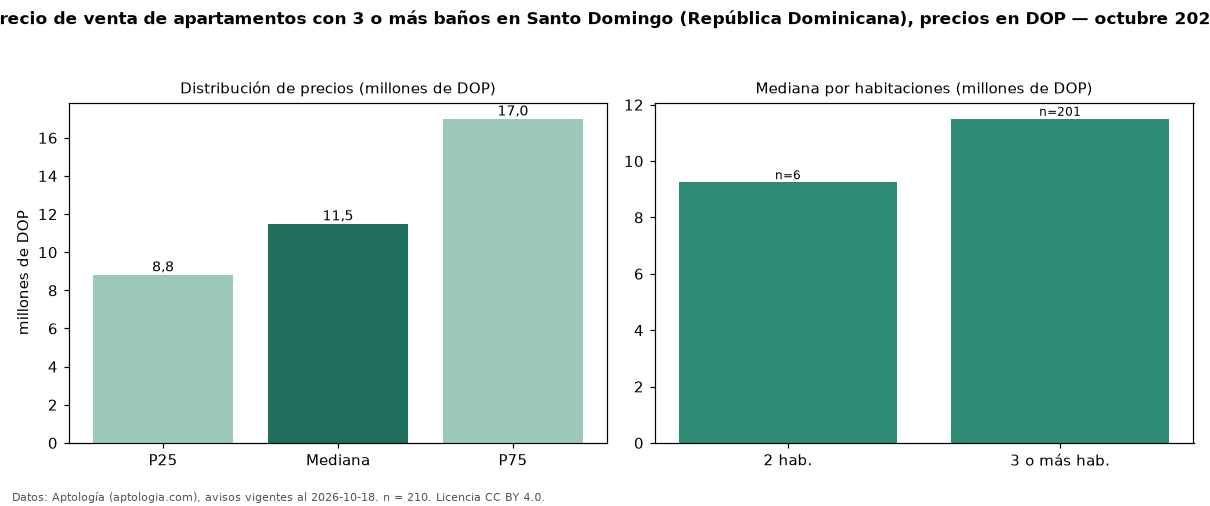

The data file committed next to this chart (first rows):
seccion, metrica, valor, moneda, n
filtro, ban3, con 3 o más baños, , 210
precio, p25, 8825000, DOP, 210
precio, mediana, 11500000, DOP, 210
precio, p75, 17000000, DOP, 210
precio, minimo, 4200000, DOP, 210
precio, maximo, 29260000, DOP, 210
m2, mediana_precio_m2, 66165, DOP, 189
m2, area_mediana_m2, 168.0, m2, 189
banos, mediana_banos, 3.0, , 
habitaciones, 2, 9250000, DOP, 6
habitaciones, 3+, 11500000, DOP, 201
fuente, fecha_datos, 2026-10-18, , 
fuente, atribucion, https://www.aptologia.com/do/venta/santo…, , 
fuente, licencia, CC BY 4.0, , 
